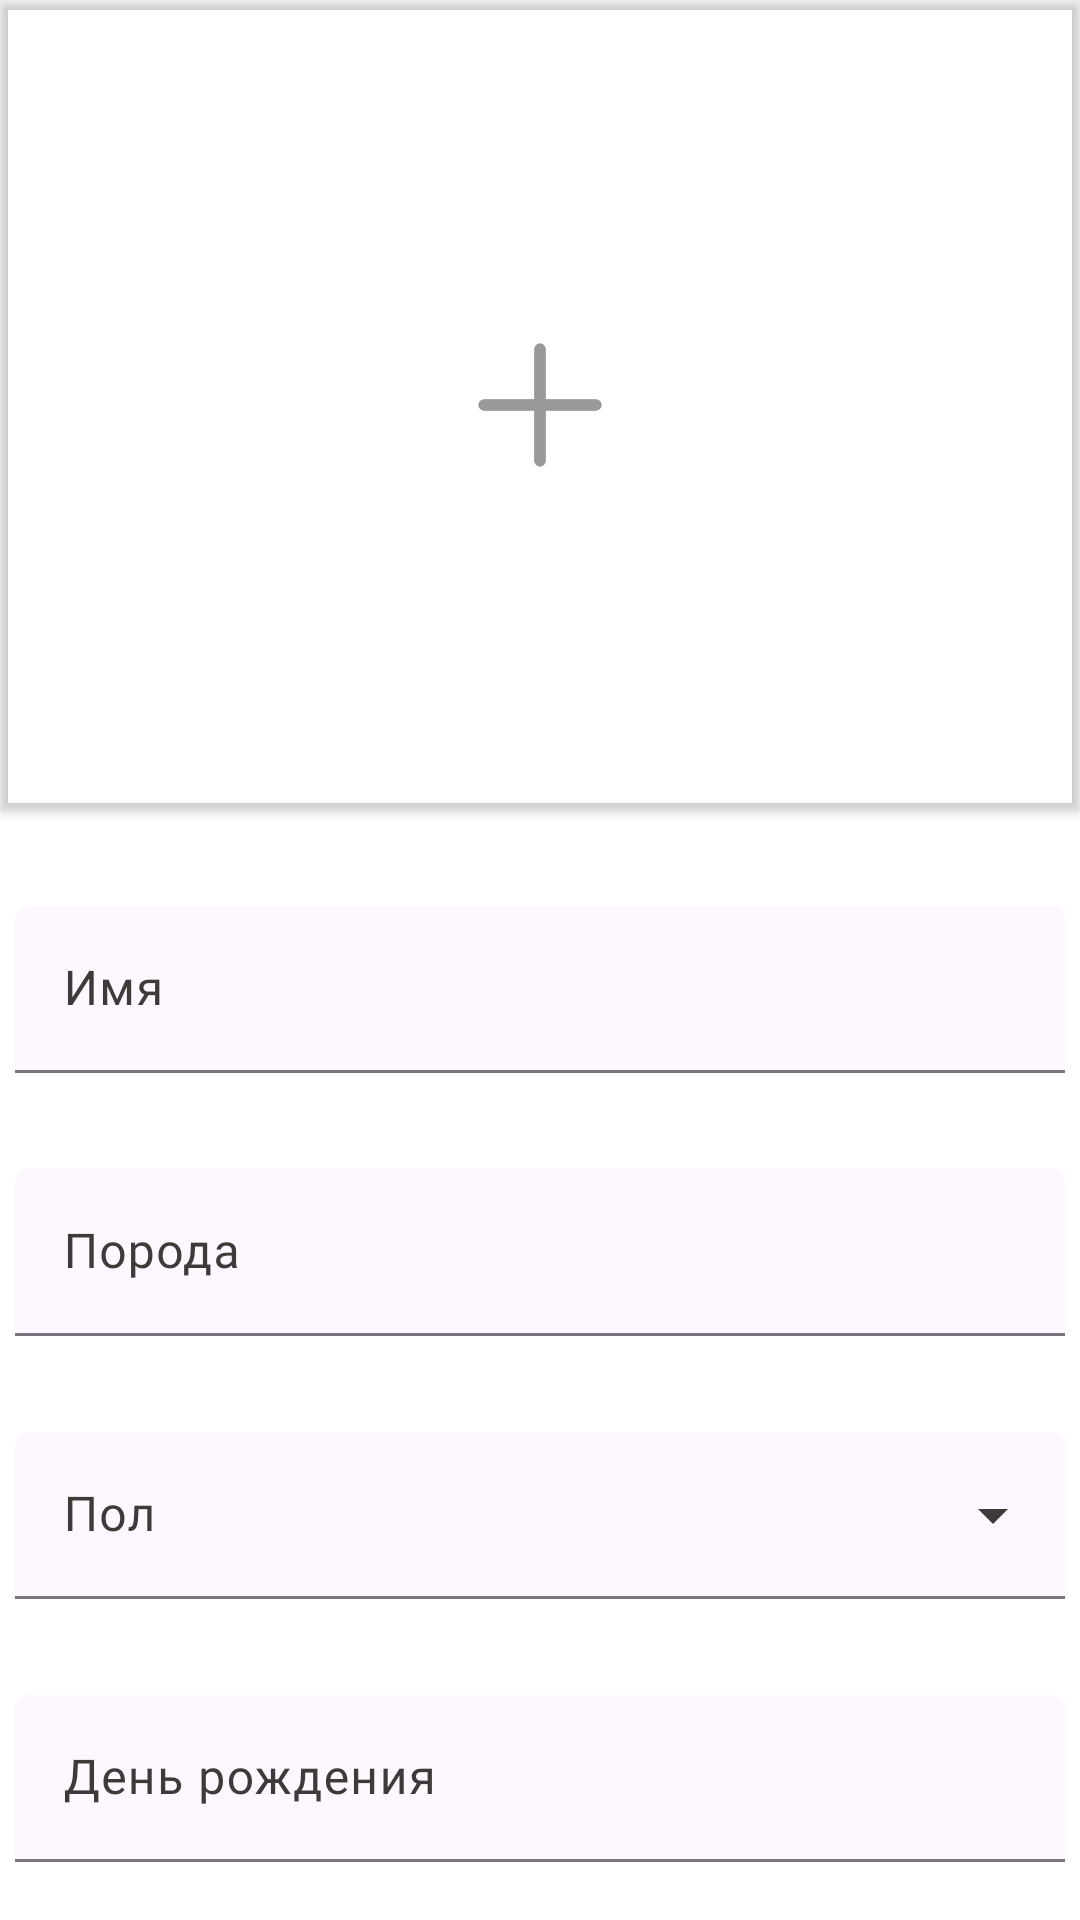

Produce the Android XML layout that renders to this screen, including the resource entries it uses.
<!-- AndroidManifest.xml: application theme Theme.CatCare -->
<!-- res/layout/fragment_registration.xml -->
<?xml version="1.0" encoding="utf-8"?>
<androidx.constraintlayout.widget.ConstraintLayout xmlns:android="http://schemas.android.com/apk/res/android"
    xmlns:tools="http://schemas.android.com/tools"
    android:layout_width="match_parent"
    android:layout_height="match_parent"
    xmlns:app="http://schemas.android.com/apk/res-auto"
    tools:context=".presentation.ui.registration.RegistrationFragment"
    android:background="@color/white">

    <ImageView
        android:id="@+id/iv_cat"
        android:layout_width="match_parent"
        android:layout_height="270dp"
        app:layout_constraintTop_toTopOf="parent"
        app:layout_constraintEnd_toEndOf="parent"
        app:layout_constraintStart_toStartOf="parent"/>

    <androidx.cardview.widget.CardView
        android:id="@+id/placeholder"
        android:layout_width="match_parent"
        android:layout_height="270dp"
        app:cardBackgroundColor="@color/grey"
        app:layout_constraintTop_toTopOf="parent"
        app:layout_constraintEnd_toEndOf="parent"
        app:layout_constraintStart_toStartOf="parent">

        <androidx.constraintlayout.widget.ConstraintLayout
            android:layout_width="match_parent"
            android:layout_height="match_parent" >

            <ImageView
                android:layout_width="60dp"
                android:layout_height="60dp"
                android:src="@drawable/plus"
                app:layout_constraintTop_toTopOf="parent"
                app:layout_constraintEnd_toEndOf="parent"
                app:layout_constraintStart_toStartOf="parent"
                app:layout_constraintBottom_toBottomOf="parent"/>
        </androidx.constraintlayout.widget.ConstraintLayout>
    </androidx.cardview.widget.CardView>

    <com.google.android.material.textfield.TextInputLayout
        android:id="@+id/layout_name"
        style="?attr/textInputFilledStyle"
        android:layout_width="350dp"
        android:layout_height="wrap_content"
        android:hint="@string/name"
        app:boxBackgroundColor="@color/grey"
        app:layout_constraintTop_toBottomOf="@id/iv_cat"
        android:layout_marginTop="32dp"
        app:layout_constraintStart_toStartOf="parent"
        app:layout_constraintEnd_toEndOf="parent">

        <com.google.android.material.textfield.TextInputEditText
            android:id="@+id/et_name"
            android:layout_width="match_parent"
            android:layout_height="wrap_content"
            android:fontFamily="@font/montserrat_regular"
            android:inputType="text"/>
    </com.google.android.material.textfield.TextInputLayout>

    <com.google.android.material.textfield.TextInputLayout
        android:id="@+id/layout_breed"
        style="?attr/textInputFilledStyle"
        android:layout_width="350dp"
        android:layout_height="wrap_content"
        android:hint="@string/breed"
        app:boxBackgroundColor="@color/grey"
        app:layout_constraintTop_toBottomOf="@id/layout_name"
        android:layout_marginTop="32dp"
        app:layout_constraintStart_toStartOf="parent"
        app:layout_constraintEnd_toEndOf="parent">

        <com.google.android.material.textfield.TextInputEditText
            android:id="@+id/et_breed"
            android:layout_width="match_parent"
            android:layout_height="wrap_content"
            android:fontFamily="@font/montserrat_regular"
            android:inputType="text"/>
    </com.google.android.material.textfield.TextInputLayout>

    <com.google.android.material.textfield.TextInputLayout
        android:id="@+id/layout_gender"
        style="@style/Widget.Material3.TextInputLayout.FilledBox.ExposedDropdownMenu"
        android:layout_width="350dp"
        android:layout_height="wrap_content"
        app:layout_constraintTop_toBottomOf="@id/layout_breed"
        android:layout_marginTop="32dp"
        app:layout_constraintStart_toStartOf="parent"
        app:layout_constraintEnd_toEndOf="parent"
        app:boxBackgroundColor="@color/grey"
        android:hint="@string/gender">

        <AutoCompleteTextView
            android:id="@+id/et_gender"
            android:layout_width="match_parent"
            android:layout_height="wrap_content"
            android:inputType="none"
            app:simpleItems="@array/genders"
            android:fontFamily="@font/montserrat_regular" />
    </com.google.android.material.textfield.TextInputLayout>

    <com.google.android.material.textfield.TextInputLayout
        android:id="@+id/layout_birth_day"
        style="?attr/textInputFilledStyle"
        android:layout_width="350dp"
        android:layout_height="wrap_content"
        android:hint="@string/birth_day"
        app:boxBackgroundColor="@color/grey"
        app:layout_constraintTop_toBottomOf="@id/layout_gender"
        android:layout_marginTop="32dp"
        app:layout_constraintStart_toStartOf="parent"
        app:layout_constraintEnd_toEndOf="parent">

        <com.google.android.material.textfield.TextInputEditText
            android:id="@+id/et_birth_day"
            android:layout_width="match_parent"
            android:layout_height="wrap_content"
            android:fontFamily="@font/montserrat_regular"
            android:focusable="false"
            android:inputType="none"/>
    </com.google.android.material.textfield.TextInputLayout>

    <Button
        android:id="@+id/btn_save"
        android:layout_width="wrap_content"
        android:layout_height="wrap_content"
        android:text="@string/btn_save"
        app:layout_constraintTop_toBottomOf="@id/layout_birth_day"
        android:fontFamily="@font/montserrat_semibold"
        app:layout_constraintStart_toStartOf="parent"
        app:layout_constraintEnd_toEndOf="parent"
        android:layout_marginTop="32dp"/>
</androidx.constraintlayout.widget.ConstraintLayout>
<!-- resources referenced by this layout -->
<resources>
  <string-array name="genders">
          <item>@string/gender_female</item>
          <item>@string/gender_male</item>
      </string-array>
  <color name="white">#FFFFFFFF</color>
  <!-- drawable plus: png bitmap (drawable, 3542 bytes) -->
  <string name="birth_day">День рождения</string>
  <string name="breed">Порода</string>
  <string name="btn_save">Сохранить</string>
  <string name="gender">Пол</string>
  <string name="name">Имя</string>
  <style name="Theme.CatCare" parent="Base.Theme.CatCare" />
  <string name="gender_female">Женский</string>
  <string name="gender_male">Мужской</string>
  <style name="Base.Theme.CatCare" parent="Theme.Material3.DayNight.NoActionBar">
          <item name="colorPrimary">@color/b</item>
          <item name="colorSurfaceContainer">@color/milk</item>
          <item name="colorOnSurface">@color/brown</item>
          <item name="colorOnSurfaceVariant">@color/soft_brown</item>
          <item name="colorOnSecondaryContainer">@color/brown</item>
          <item name="colorOnPrimary">@color/white</item>
          <item name="colorPrimaryContainer">@color/white</item>
          <item name="colorOnPrimaryContainer">@color/brown</item>
          <item name="colorSurfaceContainerHighest">@color/gray</item>
          <item name="materialAlertDialogTheme">@style/ThemeOverlay.App.MaterialAlertDialog</item>
          <item name="snackbarTextViewStyle">@style/App.Widget.Material3.Snackbar.TextView</item>
          <item name="colorPrimaryInverse">@color/moderate_orange</item>
          <item name="snackbarButtonStyle">@style/Widget.App.SnackbarButton</item>
      </style>
  <color name="brown">#332D2D</color>
  <color name="soft_brown">#3F3939</color>
  <style name="ThemeOverlay.App.MaterialAlertDialog" parent="ThemeOverlay.Material3.MaterialAlertDialog">
          <item name="materialAlertDialogTitleTextStyle">@style/MaterialAlertDialog.App.Title.Text</item>
      </style>
  <style name="App.Widget.Material3.Snackbar.TextView" parent="Widget.Material3.Snackbar.TextView">
          <item name="android:fontFamily">@font/montserrat_regular</item>
      </style>
  <color name="moderate_orange">#E8793E</color>
  <style name="Widget.App.SnackbarButton" parent="Widget.Material3.Button.TextButton.Snackbar">
          <item name="fontFamily">@font/montserrat_semi_bold</item>
      </style>
  <style name="MaterialAlertDialog.App.Title.Text" parent="MaterialAlertDialog.Material3.Title.Text">
          <item name="fontFamily">@font/montserrat_regular</item>
      </style>
</resources>
